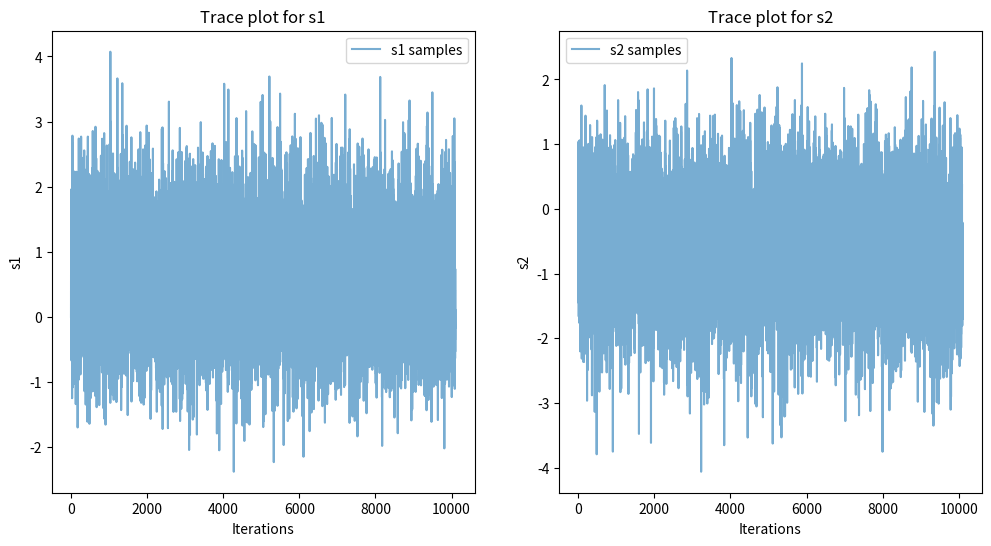

Write the Python code that produced this figure.

import numpy as np
from scipy.stats import truncnorm, norm
import matplotlib.pyplot as plt

# Gibbs sampler for to estimate the posterior distribution of p(s1, s2 | y) where y = 1
def gibbs_sampler(n_iterations=10000, burn_in=1000, mu=0, sigma=0, init_vals=(0, 0)):

    s1_samples = np.zeros(n_iterations + burn_in)
    s2_samples = np.zeros(n_iterations + burn_in)

    s1_samples[0] = init_vals[0]
    s2_samples[0] = init_vals[1]

    for i in range(1, burn_in + n_iterations):

        # Computing the bounds of the truncated normal distributions
        a1, b1 = (s2_samples[i-1] - mu) / sigma, np.inf
        a2, b2 = -np.inf, (s1_samples[i-1] - mu) / sigma

        # Sample s1 and s2 from p(s1, s2 | y=1)
        s1_samples[i] = truncnorm.rvs(a1, b1, loc=mu, scale=sigma)
        s2_samples[i] = truncnorm.rvs(a2, b2, loc=mu, scale=sigma)

    return s1_samples, s2_samples

# Parameters
n_iterations = 10000
burn_in = 100
mu = 0
sigma = 1
init_vals = (0, 0)

s1_samples, s2_samples = gibbs_sampler(n_iterations=n_iterations, burn_in=burn_in, mu=mu, sigma=sigma, init_vals=init_vals)

plt.figure(figsize=(12, 6))

# Trace for s1
plt.subplot(1, 2, 1)
plt.plot(np.arange(n_iterations + burn_in), s1_samples, label="s1 samples", alpha=0.6)
# plt.axvline(x=burn_in, color='r', linestyle='--', label="Burn-in")
plt.title("Trace plot for s1")
plt.xlabel("Iterations")
plt.ylabel("s1")
plt.legend()

# Trace for s2
plt.subplot(1, 2, 2)
plt.plot(np.arange(n_iterations + burn_in), s2_samples, label="s2 samples", alpha=0.6)
# plt.axvline(x=burn_in, color='r', linestyle='--', label="Burn-in")
plt.title("Trace plot for s2")
plt.xlabel("Iterations")
plt.ylabel("s2")
plt.legend()

plt.show()
